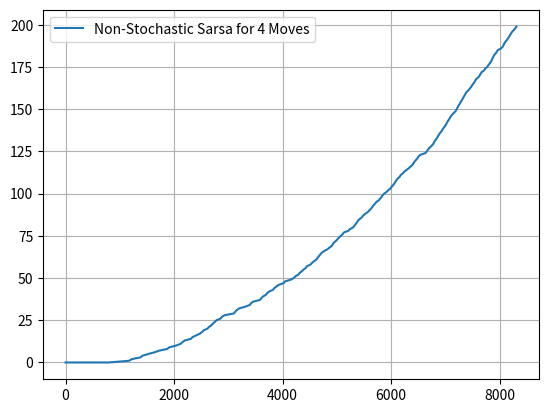

Recreate this plot in Python. (Note: this script raises an exception after producing the figure.)
import numpy as np
import matplotlib
import matplotlib.pyplot as plt
import matplotlib.cm as cm
import matplotlib.animation as animation
import matplotlib.gridspec as gridspec
import argparse
import math
import pylab as pl

parser = argparse.ArgumentParser()
parser.add_argument("-env", "--environment", required=False, default='gridnormal')
parser.add_argument("-sto", "--stochasticity", required=False, default=False)
parser.add_argument("-algo", "--algorithm", required=False, default='Sarsa')
parser.add_argument("-eps", "--epsilon", required=False, default=0.1)
parser.add_argument("-alpha","--alpha", required=False, default=0.5)
parser.add_argument("-num_epi", "--num_episodes", required=False, default=200)
parser.add_argument("-gamma", "--gamma", required=False, default=1)
parser.add_argument("-vis", "--visualise", required=False, default=0)
parser.add_argument("-rndm", "--randomseed", required=False, default=10)
args = parser.parse_args()

def gridnormal():
	shape = (7,10)
	start = (3,0)
	goal = (3,7)
	S = shape[0]*shape[1]
	A = 4 #[N,W,S,E]
	moves = [(-1,0),(0,-1),(1,0),(0,1)]
	winds = np.zeros(shape)
	winds[:,[3,4,5,8]] = 1
	winds[:,[6,7]] = 2
	return shape,S,A,moves,winds,start,goal

def gridking():
	shape = (7,10)
	start = (3,0)
	goal = (3,7)
	S = shape[0]*shape[1]
	A = 8 #[N,NW,W,SW,S,SE,E,NE]
	moves = [(-1,0),(-1,-1),(0,-1),(1,-1),(1,0),(1,1),(0,1),(-1,1)]
	winds = np.zeros(shape)
	winds[:,[3,4,5,8]] = 1
	winds[:,[6,7]] = 2	
	return shape,S,A,moves,winds,start,goal

def update(MDP,s,a,stochastic):
	shape,S,A,moves,winds,start,goal = MDP
	pos = np.unravel_index(s,shape)
	if stochastic and winds[pos]:
		wind = winds[pos] + np.random.randint(-1,2)
	else:
		wind = winds[pos]
	newpos = np.array(pos) + np.array(moves[a]) + np.array([-1,0])*wind
	newpos[0] = max(0,min(newpos[0],shape[0]-1))
	newpos[1] = max(0,min(newpos[1],shape[1]-1))
	s_ = np.ravel_multi_index(tuple([int(i) for i in newpos]),shape)
	return (int(s_),0) if s_== np.ravel_multi_index(tuple(goal),shape) else (int(s_),-1)

def sarsa(MDP,params,stochastic,vis):
	shape,S,A,moves,winds,start,goal = MDP
	Q = np.zeros((S,A))
	eps, alpha, gamma, num_episodes = params
	x = (num_episodes-1)**(1/vis) if vis else 0
	Visuals = []
	if x:
		for i in range(1,vis+1):
			Visuals.append(min(round(x**i),num_episodes))
	Time = 0
	pTime, pEpi = [0],[0]

	for episode in range(num_episodes):
		t = 0
		s = np.ravel_multi_index(tuple(start),shape)
		if episode in Visuals:
			imgs = []
			imgs.append(render(s))
		# eps = min(10/(episode+1),0.1)
		a = np.argmax(Q[s]) if np.random.random()>eps else np.random.choice(range(A))
		while s != np.ravel_multi_index(tuple(goal),shape):
			s_,r = update(MDP,s,a,stochastic)
			a_ = np.argmax(Q[s_]) if np.random.random()>eps else np.random.choice(range(A))
			Q[s,a] += alpha*(r + gamma*Q[s_,a_] - Q[s,a])
			t += 1
			s,a = s_,a_
			if episode in Visuals:
				imgs.append(render(s))
		Time+=t
		if episode in Visuals:
			# print(episode)
			visualise(imgs)
		pTime.append(Time)
		pEpi.append(episode)
		# print(t,episode)
	return pTime, pEpi


def qlearning(MDP,params,stochastic,vis):
	shape,S,A,moves,winds,start,goal = MDP
	Q = np.zeros((S,A))
	for a in range(A):
		Q[np.ravel_multi_index(tuple(goal),shape),a] = 0
	eps, alpha, gamma, num_episodes = params
	x = (num_episodes-1)**(1/vis) if vis else 0
	Visuals = []
	if x:
		for i in range(1,vis+1):
			Visuals.append(min(round(x**i),num_episodes))
	Time = 0
	pTime, pEpi = [0],[0]

	for episode in range(num_episodes):
		t = 0
		s = np.ravel_multi_index(tuple(start),shape)
		# eps = min(10/(episode+1),0.1)
		if episode in Visuals:
			imgs = []
			imgs.append(render(s))
		while s != np.ravel_multi_index(tuple(goal),shape):
			a = np.argmax(Q[s]) if np.random.random()>eps else np.random.choice(range(A))
			s_,r = update(MDP,s,a,stochastic)
			Q[s,a] += alpha*(r + gamma*np.max(Q[s_]) - Q[s,a])
			t += 1
			s = s_
			if episode in Visuals:
				imgs.append(render(s))
		Time+=t
		if episode in Visuals:
			visualise(imgs)
		pTime.append(Time)
		pEpi.append(episode)
		# print(t,episode)
	return pTime, pEpi

def expectedsarsa(MDP,params,stochastic,vis):
	shape,S,A,moves,winds,start,goal = MDP
	Q = np.zeros((S,A))
	for a in range(A):
		Q[np.ravel_multi_index(tuple(goal),shape),a] = 0
	eps, alpha, gamma, num_episodes = params
	x = (num_episodes-1)**(1/vis) if vis else 0
	Visuals = []
	if x:
		for i in range(1,vis+1):
			Visuals.append(min(round(x**i),num_episodes))
	Time = 0
	pTime, pEpi = [0],[0]

	for episode in range(num_episodes):
		t = 0
		s = np.ravel_multi_index(tuple(start),shape)
		# eps = min(10/(episode+1),0.1)
		if episode in Visuals:
			imgs = []
			imgs.append(render(s))
		while s != np.ravel_multi_index(tuple(goal),shape):
			a = np.argmax(Q[s]) if np.random.random()>eps else np.random.choice(range(A))
			s_,r = update(MDP,s,a,stochastic)
			exp = eps*np.mean(Q[s_]) + (1-eps)*np.max(Q[s_])
			Q[s,a] += alpha*(r + gamma*exp - Q[s,a])
			t += 1
			s = s_
			if episode in Visuals:
				imgs.append(render(s))

		Time+=t
		if episode in Visuals:
			visualise(imgs)
		pTime.append(Time)
		pEpi.append(episode)
		# print(t,episode)
	return pTime, pEpi

def visualise(img):
	st = None
	for im in img:
		bc = im
		if st is None:
			fig = pl.figure(figsize = (5,5))
			ax = pl.subplot(gridspec.GridSpec(1,1)[:,0])
			ax.get_xaxis().set_visible(True)
			ax.get_yaxis().set_visible(True)
			ax.set_xticks(np.arange(-.5,10,1),minor=True)
			ax.set_yticks(np.arange(-.5,7,1),minor=True)
			ax.grid(which='minor', color='w', linestyle='-', linewidth=1)
			st = pl.imshow(bc)
		else:
			st.set_data(bc)
		pl.pause(.1)
		pl.draw()

def render(s=np.ravel_multi_index((3,0),(7,10))):
	shape = (7,10)
	maze = np.zeros(shape)
	maze[:,[3,4,5,8]] = -1
	maze[:,[6,7]] = -2
	maze[np.unravel_index(s,shape)] = 2.0
	maze[(3,7)] = 1.0
	img = np.array(maze, copy=True)
	return img

def plot_and_save(Times, Epis, A, stochastic, algos):
	fig, ax = plt.subplots()
	# print(algos)
	for i in range(len(algos)):
		ax.plot(Times[i],Epis[i],label=str((1-stochastic)*"Non-") + "Stochastic " + str(algos[i]) + " for " + str(A) + " Moves")
	ax.grid()
	ax.legend()
	name = ''
	for i in range(len(algos)):
		name += str(algos[i])
		name += " "
	plt.savefig('../plots/' + str((1-stochastic)*"Non-") + "Stochastic " + name + " for " + str(A) + " Moves" + '.png')
	# plt.show()

if __name__ == '__main__':
	if args.environment == 'gridnormal':
		MDP = gridnormal()
	elif args.environment == 'gridking':
		MDP = gridking()

	stochastic = True if args.stochasticity=='True' else False
	params = [float(args.epsilon), float(args.alpha), float(args.gamma), int(args.num_episodes)]
	Times, Epis, algos = [], [], []
	args.algorithm = args.algorithm.split(',')
	if 'Sarsa' in args.algorithm:
		episodes = None
		for i in range(int(args.randomseed)):
			np.random.seed(i)
			tSarsa, epiSarsa = sarsa(MDP, params, stochastic, int(args.visualise))
			if episodes == None:
				episodes = epiSarsa.copy()
			else:
				episodes = [episodes[j] + epiSarsa[j] for j in range(params[-1]+1)]
		Times.append(tSarsa)
		Epis.append([i/int(args.randomseed) for i in episodes])
		algos.append('Sarsa')
		
	if 'Qlearning' in args.algorithm:
		episodes = None
		for i in range(int(args.randomseed)):
			np.random.seed(i)
			tQ, epiQ = qlearning(MDP, params, stochastic, int(args.visualise))
			if episodes == None:
				episodes = epiQ.copy()
			else:
				episodes = [episodes[j] + epiQ[j] for j in range(params[-1]+1)]
		Times.append(tQ)
		Epis.append([i/int(args.randomseed) for i in episodes])
		algos.append('Q learning')

	if 'ExpectedSarsa' in args.algorithm:
		episodes = None
		for i in range(int(args.randomseed)):
			np.random.seed(i)
			tExpSarsa, epiExpSarsa = expectedsarsa(MDP, params, stochastic, int(args.visualise))
			if episodes == None:
				episodes = epiExpSarsa
			else:
				episodes = [episodes[j] + epiExpSarsa[j] for j in range(params[-1]+1)]
		Times.append(tExpSarsa)
		Epis.append([i/int(args.randomseed) for i in episodes])
		algos.append('Expected Sarsa')
		
	plot_and_save(Times, Epis, MDP[2], stochastic,algos)
